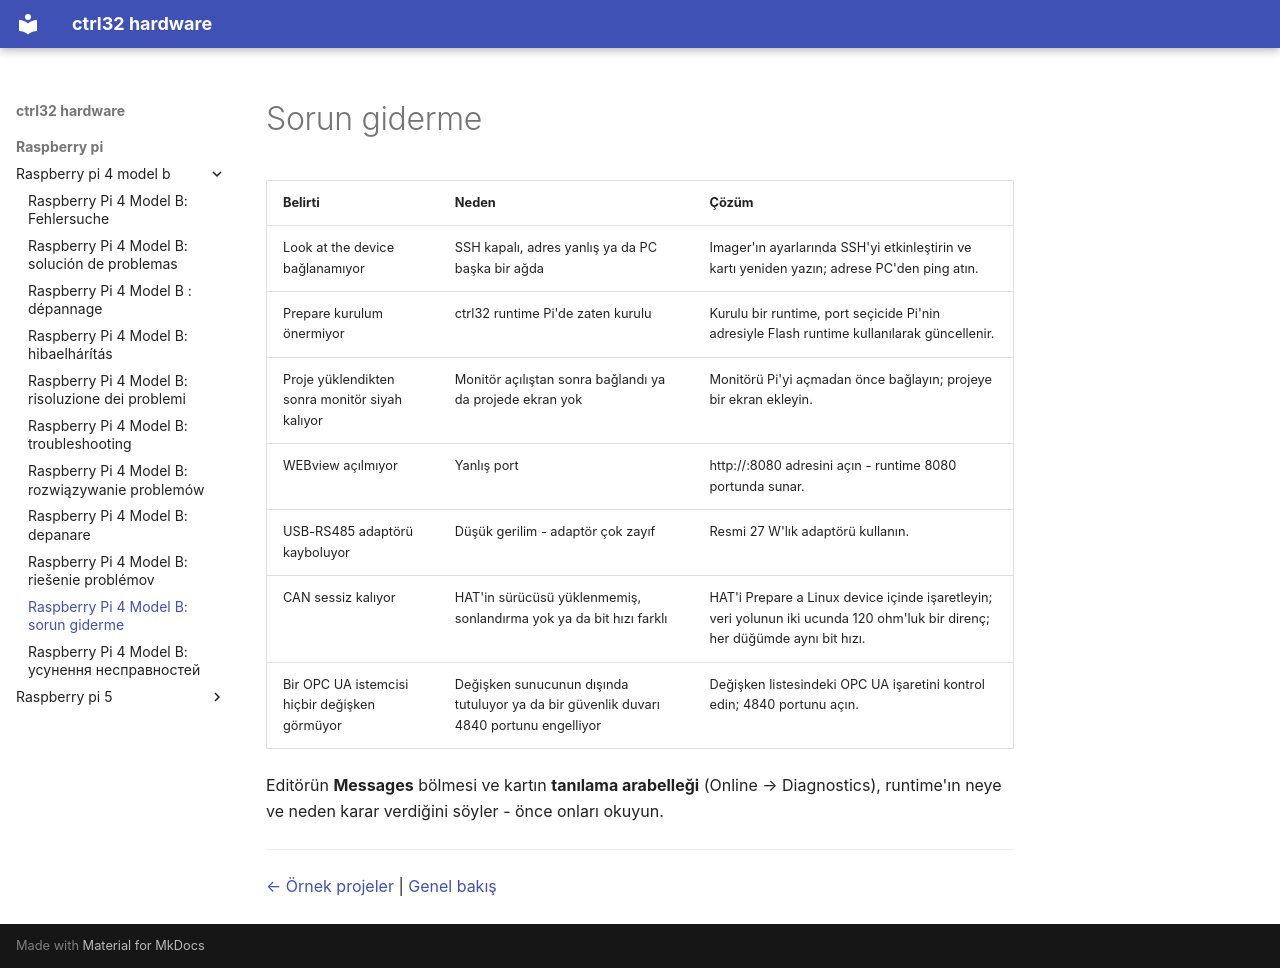

repository: ctrl32/hardware · page: raspberry-pi/raspberry-pi-4-model-b/troubleshooting.tr/index.html · generator: mkdocs

---
title: 'Raspberry Pi 4 Model B: sorun giderme'
slug: troubleshooting
sidebar_position: 90
image: img/board-01.jpg
image_alt: Raspberry Pi 4 Model B
tags:
- raspberry-pi
- linux
- hmi
- opc-ua
- ethercat
- troubleshooting
---

# Sorun giderme

| Belirti | Neden | Çözüm |
|---|---|---|
| Look at the device bağlanamıyor | SSH kapalı, adres yanlış ya da PC başka bir ağda | Imager'ın ayarlarında SSH'yi etkinleştirin ve kartı yeniden yazın; adrese PC'den ping atın. |
| Prepare kurulum önermiyor | ctrl32 runtime Pi'de zaten kurulu | Kurulu bir runtime, port seçicide Pi'nin adresiyle Flash runtime kullanılarak güncellenir. |
| Proje yüklendikten sonra monitör siyah kalıyor | Monitör açılıştan sonra bağlandı ya da projede ekran yok | Monitörü Pi'yi açmadan önce bağlayın; projeye bir ekran ekleyin. |
| WEBview açılmıyor | Yanlış port | http://<adres>:8080 adresini açın - runtime 8080 portunda sunar. |
| USB-RS485 adaptörü kayboluyor | Düşük gerilim - adaptör çok zayıf | Resmi 27 W'lık adaptörü kullanın. |
| CAN sessiz kalıyor | HAT'in sürücüsü yüklenmemiş, sonlandırma yok ya da bit hızı farklı | HAT'i Prepare a Linux device içinde işaretleyin; veri yolunun iki ucunda 120 ohm'luk bir direnç; her düğümde aynı bit hızı. |
| Bir OPC UA istemcisi hiçbir değişken görmüyor | Değişken sunucunun dışında tutuluyor ya da bir güvenlik duvarı 4840 portunu engelliyor | Değişken listesindeki OPC UA işaretini kontrol edin; 4840 portunu açın. |

Editörün **Messages** bölmesi ve kartın **tanılama arabelleği** (Online → Diagnostics), runtime'ın neye ve neden karar verdiğini söyler - önce onları okuyun.

---

[← Örnek projeler](examples/README.tr.md) | [Genel bakış](README.tr.md)
